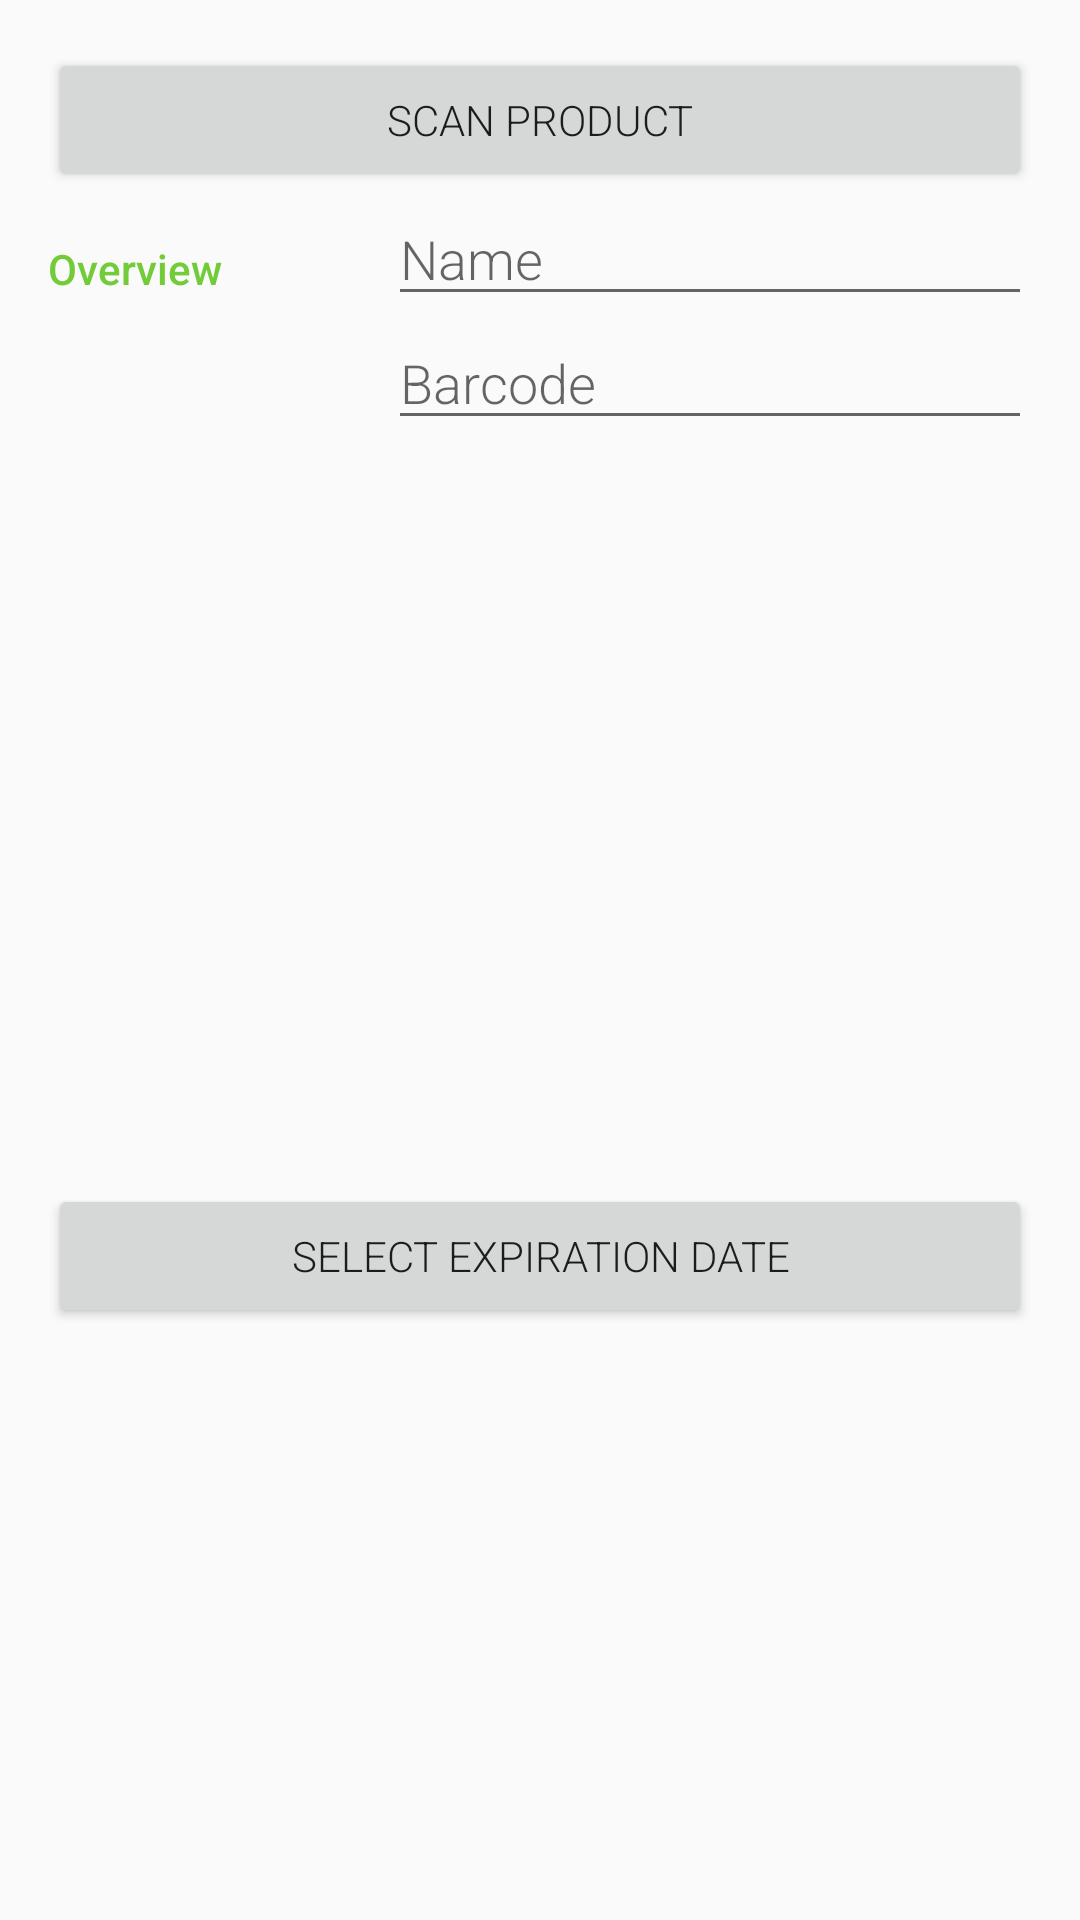

This screen was rendered from an Android layout file. Write that file and the resources it references.
<!-- AndroidManifest.xml: application theme AppTheme -->
<!-- res/layout/editor_fragment.xml -->
<?xml version="1.0" encoding="utf-8"?>
<LinearLayout xmlns:android="http://schemas.android.com/apk/res/android"
    xmlns:tools="http://schemas.android.com/tools"
    android:id="@+id/editor_frag"
    android:layout_width="match_parent"
    android:layout_height="match_parent"
    android:orientation="vertical"
    android:padding="@dimen/activity_margin"
    android:weightSum="1"
    tools:context=".EditorFragment">

    <Button
        android:id="@+id/scanButton"
        android:layout_width="match_parent"
        android:layout_height="wrap_content"
        android:fontFamily="sans-serif-light"
        android:text="Scan Product" />
    
    <LinearLayout
        android:layout_width="match_parent"
        android:layout_height="wrap_content"
        android:orientation="horizontal">

        
        <TextView
            style="@style/CategoryStyle"
            android:text="@string/category_overview" />

        
        <LinearLayout
            android:layout_width="0dp"
            android:layout_height="wrap_content"
            android:layout_weight="2"
            android:orientation="vertical"
            android:paddingLeft="4dp">

            
            <EditText
                android:id="@+id/edit_product_name"
                style="@style/EditorFieldStyle"
                android:hint="@string/hint_product_name"
                android:inputType="textCapWords" />

            
            <EditText
                android:id="@+id/edit_product_barcode"
                style="@style/EditorFieldStyle"
                android:hint="@string/hint_product_barcode"
                android:inputType="number" />
        </LinearLayout>
    </LinearLayout>

    <ImageView
        android:id="@+id/productImage"
        android:layout_width="200dp"
        android:layout_height="200dp"
        android:layout_gravity="center"
        android:paddingBottom="16dp"
        android:paddingTop="16dp"
        android:layout_marginBottom="48dp"/>


    <Button
        android:layout_width="match_parent"
        android:layout_height="wrap_content"
        android:id="@+id/dateButton"
        android:fontFamily="sans-serif-light"
        android:text="Select Expiration Date"
        android:layout_marginBottom="8dp"/>

    <TextView
        android:padding="8dp"
        android:layout_width="match_parent"
        android:layout_height="wrap_content"
        android:editable="false"
        android:gravity="center"
        android:fontFamily="sans-serif-light"
        android:textAppearance="?android:textAppearanceLarge"
        android:id="@+id/dateText" />


</LinearLayout>
<!-- resources referenced by this layout -->
<resources>
  <dimen name="activity_margin">16dp</dimen>
  <string name="category_overview">Overview</string>
  <string name="hint_product_barcode">Barcode</string>
  <string name="hint_product_name">Name</string>
  <style name="CategoryStyle">
          <item name="android:layout_height">wrap_content</item>
          <item name="android:layout_width">0dp</item>
          <item name="android:layout_weight">1</item>
          <item name="android:paddingTop">16dp</item>
          <item name="android:textColor">@color/colorAccent</item>
          <item name="android:fontFamily">sans-serif-medium</item>
          <item name="android:textAppearance">?android:textAppearanceSmall</item>
      </style>
  <style name="EditorFieldStyle">
          <item name="android:layout_height">wrap_content</item>
          <item name="android:layout_width">match_parent</item>
          <item name="android:fontFamily">sans-serif-light</item>
          <item name="android:textAppearance">?android:textAppearanceMedium</item>
      </style>
  <style name="AppTheme" parent="Theme.AppCompat.Light.DarkActionBar">
          
          <item name="colorPrimary">@color/colorPrimary</item>
          <item name="colorPrimaryDark">@android:color/holo_green_dark</item>
          <item name="colorAccent">@color/colorAccent</item>
      </style>
  <color name="colorAccent">#72cb39</color>
  <color name="colorPrimary">#8bc34a</color>
</resources>
